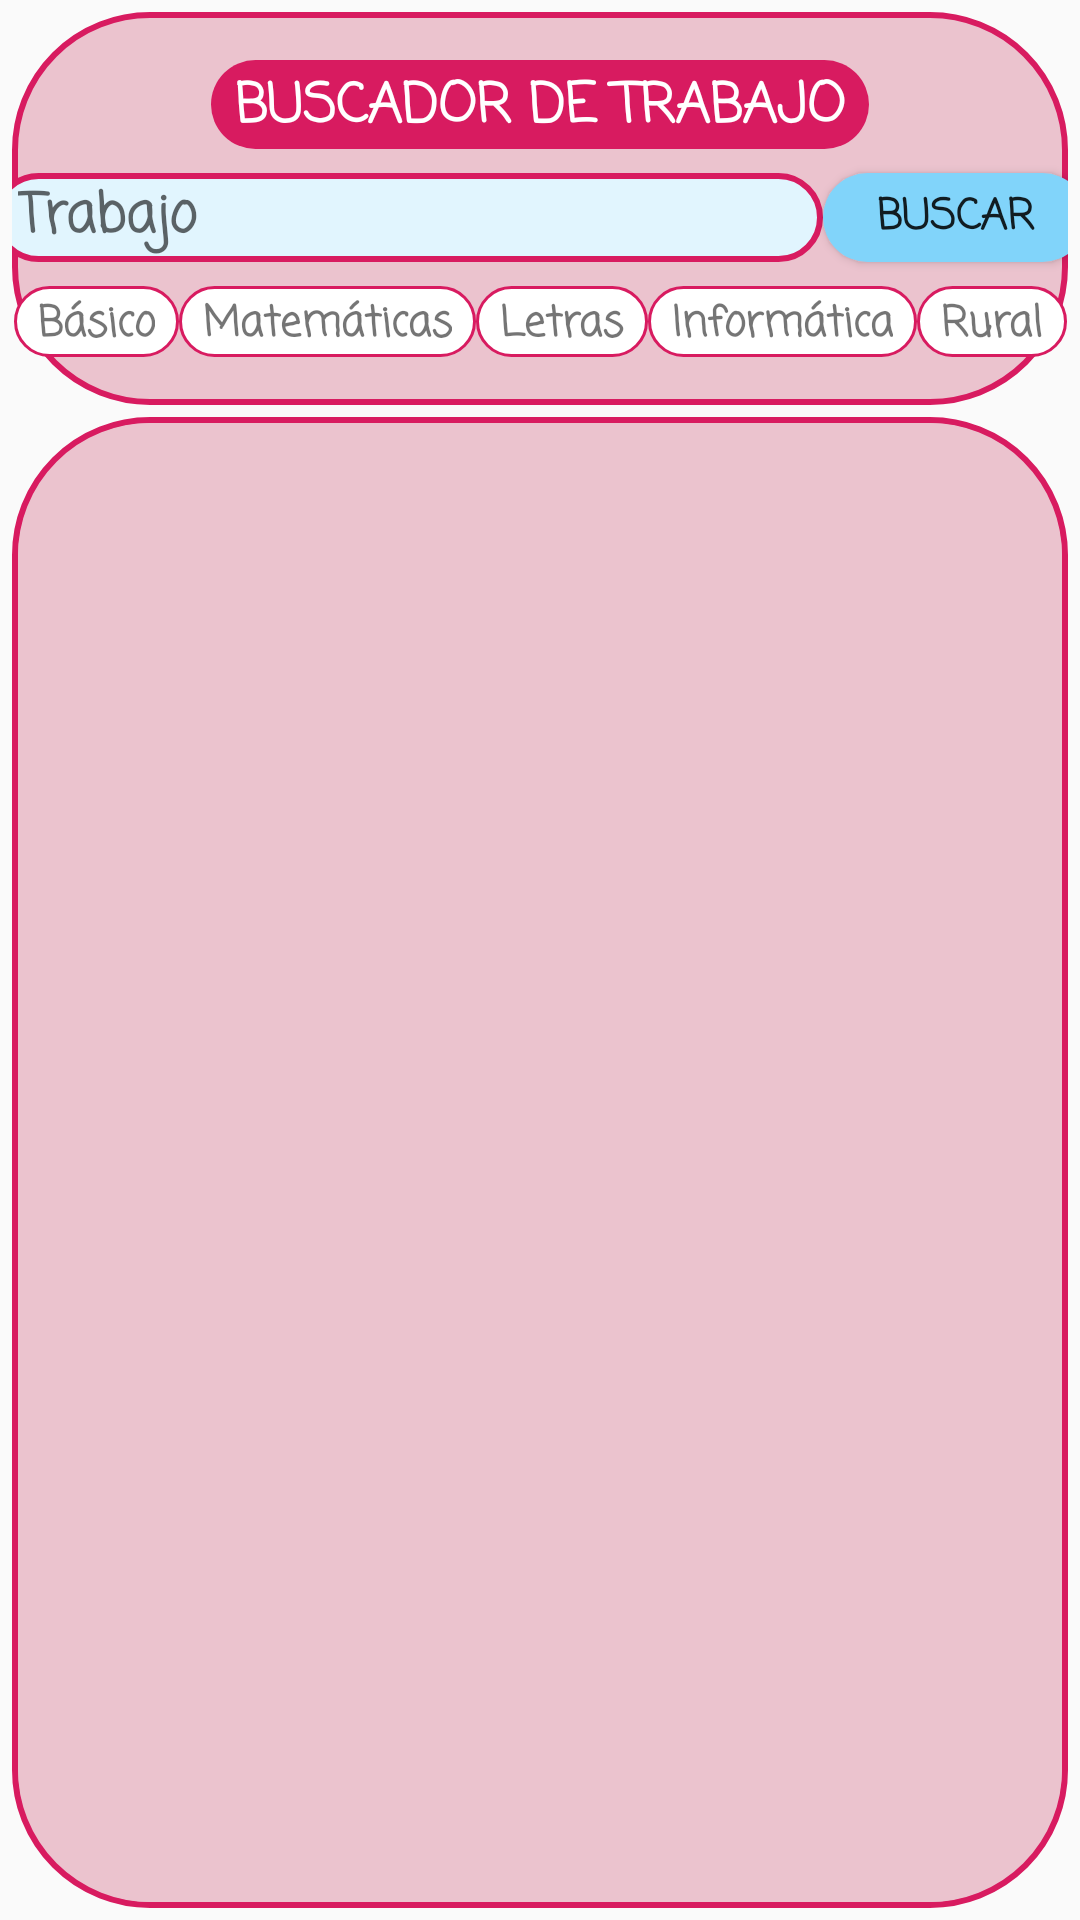

Here is an Android app screen rendered from its layout file. Give the layout XML and the strings, colors and styles it references.
<!-- AndroidManifest.xml: application theme AppTheme -->
<!-- res/layout/fragment_buscar_trabajo.xml -->
<?xml version="1.0" encoding="utf-8"?>
<androidx.constraintlayout.widget.ConstraintLayout xmlns:android="http://schemas.android.com/apk/res/android"
    xmlns:app="http://schemas.android.com/apk/res-auto"
    xmlns:tools="http://schemas.android.com/tools"
    android:layout_width="match_parent"
    android:layout_height="match_parent"
    tools:context=".trabajo.BuscarTrabajoFragment">

    <androidx.constraintlayout.widget.ConstraintLayout
        android:id="@+id/constraintLayout2"
        android:layout_width="0dp"
        android:layout_height="wrap_content"
        android:layout_marginStart="4dp"
        android:layout_marginTop="4dp"
        android:layout_marginEnd="4dp"
        android:background="@drawable/fondo_buscador_style"
        app:layout_constraintEnd_toEndOf="parent"
        app:layout_constraintStart_toStartOf="parent"
        app:layout_constraintTop_toTopOf="parent">

        <TextView
            android:id="@+id/textView11"
            android:layout_width="wrap_content"
            android:layout_height="wrap_content"
            android:layout_marginStart="16dp"
            android:layout_marginTop="16dp"
            android:layout_marginEnd="16dp"
            android:background="@drawable/btn_atras_style_ripple"
            android:fontFamily="casual"
            android:paddingLeft="8dp"
            android:paddingTop="2dp"
            android:paddingRight="8dp"
            android:text="@string/buscador_trabajo"
            android:textColor="@color/blanco"
            android:textSize="18sp"
            android:textStyle="bold"
            app:layout_constraintEnd_toEndOf="parent"
            app:layout_constraintStart_toStartOf="parent"
            app:layout_constraintTop_toTopOf="parent" />

        <EditText
            android:id="@+id/et_buscador_trabajo"
            android:layout_width="wrap_content"
            android:layout_height="wrap_content"
            android:layout_marginTop="8dp"
            android:background="@drawable/buscador_style"
            android:ems="10"
            android:fontFamily="casual"
            android:hint="@string/trabajo_hint"
            android:inputType="textPersonName"
            android:paddingLeft="8dp"
            android:paddingTop="1dp"
            android:paddingRight="8dp"
            android:paddingBottom="1dp"
            android:textSize="18sp"
            android:textStyle="bold"
            app:layout_constraintEnd_toStartOf="@+id/btn_buscar_trabajo"
            app:layout_constraintHorizontal_bias="0.5"
            app:layout_constraintStart_toStartOf="parent"
            app:layout_constraintTop_toBottomOf="@+id/textView11" />

        <Button
            android:id="@+id/btn_buscar_trabajo"
            android:onClick="buscar_trabajos"
            android:layout_width="wrap_content"
            android:layout_height="0dp"
            android:background="@drawable/btns_invent_style"
            android:fontFamily="casual"
            android:text="@string/buscar"
            android:textSize="14sp"
            android:textStyle="bold"
            app:layout_constraintBottom_toBottomOf="@+id/et_buscador_trabajo"
            app:layout_constraintEnd_toEndOf="parent"
            app:layout_constraintHorizontal_bias="0.5"
            app:layout_constraintStart_toEndOf="@+id/et_buscador_trabajo"
            app:layout_constraintTop_toTopOf="@+id/et_buscador_trabajo" />

        <TextView
            android:id="@+id/tv_tipo_basico"
            android:layout_width="wrap_content"
            android:layout_height="wrap_content"
            android:layout_marginStart="8dp"
            android:layout_marginTop="8dp"
            android:layout_marginBottom="16dp"
            android:background="@drawable/atributo_tipo_style"
            android:clickable="true"
            android:fontFamily="casual"
            android:onClick="clickado_tipo"
            android:paddingLeft="8dp"
            android:paddingTop="2dp"
            android:paddingRight="8dp"
            android:text="@string/basico"
            android:textStyle="bold"
            app:layout_constraintBottom_toBottomOf="parent"
            app:layout_constraintEnd_toStartOf="@+id/tv_tipo_matematicas"
            app:layout_constraintHorizontal_bias="0.5"
            app:layout_constraintStart_toStartOf="parent"
            app:layout_constraintTop_toBottomOf="@+id/et_buscador_trabajo" />

        <TextView
            android:id="@+id/tv_tipo_matematicas"
            android:layout_width="wrap_content"
            android:layout_height="wrap_content"
            android:layout_marginTop="8dp"
            android:background="@drawable/atributo_tipo_style"
            android:fontFamily="casual"
            android:onClick="clickado_tipo"
            android:paddingLeft="8dp"
            android:paddingTop="2dp"
            android:paddingRight="8dp"
            android:text="@string/matematicas"
            android:textStyle="bold"
            app:layout_constraintEnd_toStartOf="@+id/tv_tipo_letras"
            app:layout_constraintHorizontal_bias="0.5"
            app:layout_constraintStart_toEndOf="@+id/tv_tipo_basico"
            app:layout_constraintTop_toBottomOf="@+id/et_buscador_trabajo" />

        <TextView
            android:id="@+id/tv_tipo_letras"
            android:layout_width="wrap_content"
            android:layout_height="wrap_content"
            android:layout_marginTop="8dp"
            android:background="@drawable/atributo_tipo_style"
            android:fontFamily="casual"
            android:onClick="clickado_tipo"
            android:paddingLeft="8dp"
            android:paddingTop="2dp"
            android:paddingRight="8dp"
            android:text="@string/letras"
            android:textStyle="bold"
            app:layout_constraintEnd_toStartOf="@+id/tv_tipo_informatica"
            app:layout_constraintHorizontal_bias="0.5"
            app:layout_constraintStart_toEndOf="@+id/tv_tipo_matematicas"
            app:layout_constraintTop_toBottomOf="@+id/et_buscador_trabajo" />

        <TextView
            android:id="@+id/tv_tipo_informatica"
            android:layout_width="wrap_content"
            android:layout_height="wrap_content"
            android:layout_marginTop="8dp"
            android:background="@drawable/atributo_tipo_style"
            android:fontFamily="casual"
            android:onClick="clickado_tipo"
            android:paddingLeft="8dp"
            android:paddingTop="2dp"
            android:paddingRight="8dp"
            android:text="@string/informatica"
            android:textStyle="bold"
            app:layout_constraintEnd_toStartOf="@+id/tv_tipo_rural"
            app:layout_constraintHorizontal_bias="0.5"
            app:layout_constraintStart_toEndOf="@+id/tv_tipo_letras"
            app:layout_constraintTop_toBottomOf="@+id/et_buscador_trabajo" />

        <TextView
            android:id="@+id/tv_tipo_rural"
            android:layout_width="wrap_content"
            android:layout_height="wrap_content"
            android:layout_marginTop="8dp"
            android:layout_marginEnd="8dp"
            android:background="@drawable/atributo_tipo_style"
            android:fontFamily="casual"
            android:onClick="clickado_tipo"
            android:paddingLeft="8dp"
            android:paddingTop="2dp"
            android:paddingRight="8dp"
            android:text="@string/rural"
            android:textStyle="bold"
            app:layout_constraintEnd_toEndOf="parent"
            app:layout_constraintHorizontal_bias="0.5"
            app:layout_constraintStart_toEndOf="@+id/tv_tipo_informatica"
            app:layout_constraintTop_toBottomOf="@+id/et_buscador_trabajo" />

    </androidx.constraintlayout.widget.ConstraintLayout>

    <LinearLayout
        android:layout_width="0dp"
        android:layout_height="0dp"
        android:layout_marginStart="4dp"
        android:layout_marginTop="4dp"
        android:layout_marginEnd="4dp"
        android:layout_marginBottom="4dp"
        android:background="@drawable/fondo_buscador_style"
        android:orientation="vertical"
        android:padding="2dp"
        app:layout_constraintBottom_toBottomOf="parent"
        app:layout_constraintEnd_toEndOf="parent"
        app:layout_constraintStart_toStartOf="parent"
        app:layout_constraintTop_toBottomOf="@+id/constraintLayout2">

        <FrameLayout
            android:id="@+id/frame_lista_trabajo"
            android:layout_width="match_parent"
            android:layout_height="match_parent"
            android:background="@drawable/fondo_lista_educacion_style">

        </FrameLayout>

    </LinearLayout>

</androidx.constraintlayout.widget.ConstraintLayout>
<!-- resources referenced by this layout -->
<resources>
  <color name="blanco">#FFFFFF</color>
  <!-- drawable atributo_tipo_style (drawable) -->
  <?xml version="1.0" encoding="utf-8"?>
  <shape xmlns:android="http://schemas.android.com/apk/res/android">
  
      <solid android:color="@color/blanco" />
      <stroke android:color="@color/colorAccent" android:width="1dp" />
      <corners android:radius="45dp" />
  
  </shape>
  <!-- drawable btn_atras_style_ripple (drawable) -->
  <?xml version="1.0" encoding="utf-8"?>
  <shape xmlns:android="http://schemas.android.com/apk/res/android">
  
      <corners android:radius="45dp" />
      <solid android:color="@color/colorAccent"></solid>
  
  </shape>
  <!-- drawable btns_invent_style (drawable-v21) -->
  <?xml version="1.0" encoding="utf-8"?>
  <ripple xmlns:android="http://schemas.android.com/apk/res/android" android:color="@color/colorPrimaryDark">
  
      <item android:drawable="@drawable/btns_invent_style_ripple" />
  
  </ripple>
  <!-- drawable buscador_style (drawable) -->
  <?xml version="1.0" encoding="utf-8"?>
  <shape xmlns:android="http://schemas.android.com/apk/res/android" >
  
      <solid
          android:color="@color/colorSuave" />
      <corners android:radius="45dp" />
      <stroke
          android:color="@color/colorAccent"
          android:width="1dp" />
  
  </shape>
  <!-- drawable fondo_buscador_style (drawable) -->
  <?xml version="1.0" encoding="utf-8"?>
  <shape xmlns:android="http://schemas.android.com/apk/res/android">
  
      <corners android:radius="45dp" />
      <solid android:color="@color/colorAccentSuave" />
      <stroke
          android:color="@color/colorAccent"
          android:width="2dp" />
  
  </shape>
  <!-- drawable fondo_lista_educacion_style (drawable) -->
  <?xml version="1.0" encoding="utf-8"?>
  <shape xmlns:android="http://schemas.android.com/apk/res/android">
  
      <solid android:color="@color/colorAccentSuave" />
      <corners android:radius="45dp" />
  
  </shape>
  <string name="basico">Básico</string>
  
      --&gt; TIENDAS
  <string name="buscador_trabajo">BUSCADOR DE TRABAJO</string>
  <string name="buscar">Buscar</string>
  <string name="informatica">Informática</string>
  <string name="letras">Letras</string>
  <string name="matematicas">Matemáticas</string>
  <string name="rural">Rural</string>
  <string name="trabajo_hint">Trabajo</string>
  <style name="AppTheme" parent="Theme.AppCompat.Light.DarkActionBar">
          
          <item name="colorPrimary">@color/colorPrimary</item>
          <item name="colorPrimaryDark">@color/colorPrimaryDark</item>
          <item name="colorAccent">@color/colorAccent</item>
      </style>
  <color name="colorAccent">#D81B60</color>
  <color name="colorPrimaryDark">#29B6F6</color>
  <!-- drawable btns_invent_style_ripple (drawable) -->
  <?xml version="1.0" encoding="utf-8"?>
  <shape xmlns:android="http://schemas.android.com/apk/res/android">
  
      <corners android:radius="45dp" />
      <solid android:color="@color/colorPrimary" />
  
  </shape>
  <color name="colorSuave">#E1F5FE</color>
  <color name="colorAccentSuave">#EBC3CE</color>
  <color name="colorPrimary">#81D4FA</color>
</resources>
